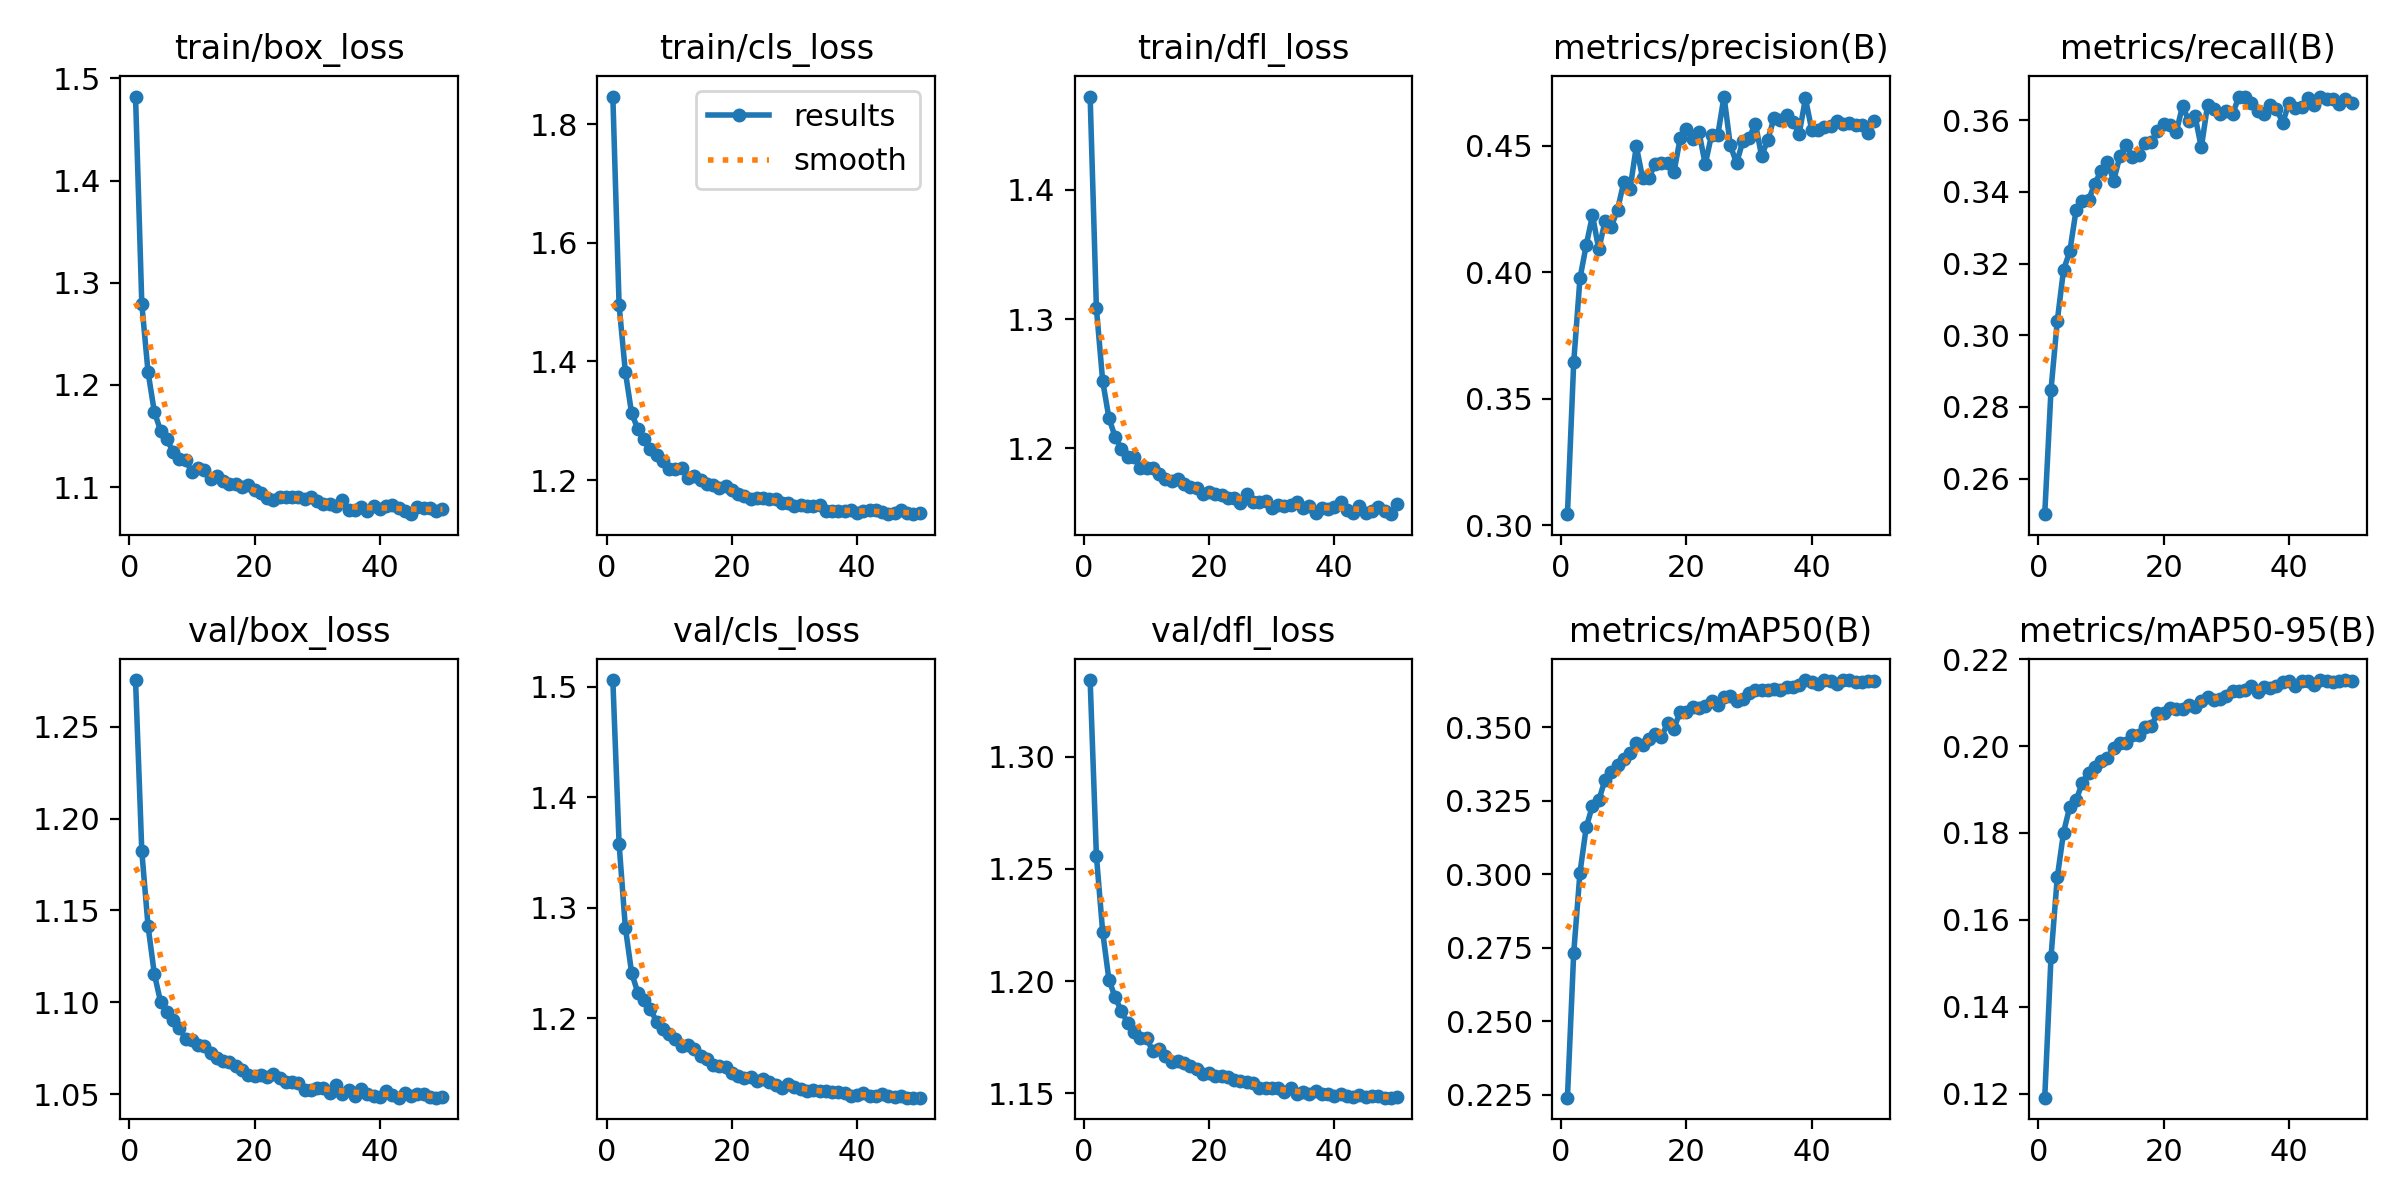

The data file committed next to this chart (first rows):
epoch, time, train/box_loss, train/cls_loss, train/dfl_loss, metrics/precision(B), metrics/recall(B), metrics/mAP50(B), metrics/mAP50-95(B), val/box_loss, val/cls_loss, val/dfl_loss, lr/pg0, lr/pg1, lr/pg2
1, 95.14, 1.482, 1.847, 1.472, 0.3044, 0.2501, 0.224, 0.1191, 1.275, 1.506, 1.334, 0.0003329, 0.0003329, 0.06704
2, 180.1, 1.279, 1.495, 1.308, 0.3644, 0.2848, 0.2732, 0.1515, 1.182, 1.358, 1.256, 0.0006656, 0.0006656, 0.03404
3, 263.5, 1.212, 1.382, 1.252, 0.3976, 0.304, 0.3005, 0.1698, 1.141, 1.282, 1.222, 0.0009957, 0.0009957, 0.001037
4, 346.5, 1.174, 1.312, 1.223, 0.4107, 0.3182, 0.316, 0.1801, 1.115, 1.241, 1.201, 0.0009912, 0.0009912, 0.0009912
5, 429.1, 1.155, 1.286, 1.208, 0.4225, 0.3234, 0.3233, 0.1861, 1.1, 1.223, 1.193, 0.0009844, 0.0009844, 0.0009844
6, 512.7, 1.147, 1.268, 1.2, 0.4091, 0.3348, 0.3251, 0.1875, 1.095, 1.217, 1.187, 0.0009758, 0.0009758, 0.0009758
7, 595.2, 1.135, 1.252, 1.193, 0.4202, 0.3375, 0.3321, 0.1916, 1.09, 1.208, 1.181, 0.0009652, 0.0009652, 0.0009652
8, 678.3, 1.128, 1.243, 1.193, 0.418, 0.3377, 0.3348, 0.1939, 1.086, 1.197, 1.177, 0.0009529, 0.0009529, 0.0009529
9, 761.5, 1.127, 1.232, 1.185, 0.4248, 0.3423, 0.3373, 0.1953, 1.08, 1.191, 1.175, 0.0009388, 0.0009388, 0.0009388
10, 844.3, 1.115, 1.219, 1.184, 0.4357, 0.3458, 0.3391, 0.1966, 1.08, 1.185, 1.175, 0.0009229, 0.0009229, 0.0009229
11, 927.1, 1.119, 1.219, 1.185, 0.433, 0.3483, 0.3411, 0.1972, 1.076, 1.181, 1.169, 0.0009055, 0.0009055, 0.0009055
12, 1009, 1.117, 1.22, 1.18, 0.4499, 0.3431, 0.3445, 0.1996, 1.076, 1.175, 1.17, 0.0008864, 0.0008864, 0.0008864
13, 1093, 1.108, 1.203, 1.176, 0.4372, 0.3499, 0.3438, 0.2007, 1.072, 1.175, 1.166, 0.0008658, 0.0008658, 0.0008658
14, 1176, 1.111, 1.207, 1.175, 0.4372, 0.3532, 0.3461, 0.2007, 1.069, 1.172, 1.164, 0.0008439, 0.0008439, 0.0008439
15, 1259, 1.106, 1.2, 1.176, 0.443, 0.3498, 0.3476, 0.2025, 1.068, 1.166, 1.164, 0.0008205, 0.0008205, 0.0008205
16, 1341, 1.103, 1.193, 1.172, 0.4433, 0.3504, 0.3467, 0.2026, 1.068, 1.163, 1.163, 0.000796, 0.000796, 0.000796
17, 1425, 1.103, 1.192, 1.17, 0.4433, 0.3537, 0.3514, 0.2045, 1.065, 1.157, 1.162, 0.0007702, 0.0007702, 0.0007702
18, 1509, 1.1, 1.187, 1.169, 0.4395, 0.3538, 0.3495, 0.2045, 1.063, 1.157, 1.161, 0.0007435, 0.0007435, 0.0007435
19, 1592, 1.102, 1.19, 1.165, 0.453, 0.3571, 0.3554, 0.2077, 1.06, 1.156, 1.159, 0.0007158, 0.0007158, 0.0007158
20, 1675, 1.098, 1.183, 1.166, 0.4568, 0.3589, 0.3553, 0.2077, 1.06, 1.15, 1.159, 0.0006872, 0.0006872, 0.0006872
21, 1757, 1.094, 1.177, 1.164, 0.4528, 0.3587, 0.3568, 0.2087, 1.06, 1.148, 1.158, 0.000658, 0.000658, 0.000658
22, 1839, 1.089, 1.173, 1.164, 0.4554, 0.3567, 0.3567, 0.2085, 1.059, 1.146, 1.158, 0.0006281, 0.0006281, 0.0006281
23, 1922, 1.087, 1.169, 1.161, 0.4427, 0.3639, 0.3571, 0.2085, 1.061, 1.147, 1.157, 0.0005978, 0.0005978, 0.0005978
24, 2005, 1.091, 1.169, 1.161, 0.4542, 0.3598, 0.359, 0.2095, 1.059, 1.144, 1.156, 0.000567, 0.000567, 0.000567
25, 2088, 1.09, 1.17, 1.158, 0.4542, 0.361, 0.3574, 0.2091, 1.057, 1.145, 1.156, 0.0005361, 0.0005361, 0.0005361
26, 2170, 1.09, 1.168, 1.164, 0.4695, 0.3524, 0.3602, 0.2104, 1.056, 1.142, 1.155, 0.000505, 0.000505, 0.000505
27, 2253, 1.09, 1.168, 1.158, 0.4502, 0.3642, 0.3606, 0.2114, 1.056, 1.14, 1.155, 0.0004739, 0.0004739, 0.0004739
28, 2336, 1.088, 1.161, 1.159, 0.4431, 0.363, 0.359, 0.2107, 1.052, 1.137, 1.152, 0.000443, 0.000443, 0.000443
29, 2419, 1.09, 1.161, 1.159, 0.4518, 0.3618, 0.3596, 0.2109, 1.052, 1.14, 1.152, 0.0004122, 0.0004122, 0.0004122
30, 2501, 1.087, 1.156, 1.154, 0.453, 0.3625, 0.3616, 0.2115, 1.054, 1.138, 1.152, 0.0003819, 0.0003819, 0.0003819
31, 2584, 1.083, 1.158, 1.156, 0.4588, 0.3617, 0.3628, 0.2126, 1.054, 1.136, 1.152, 0.000352, 0.000352, 0.000352
32, 2666, 1.084, 1.156, 1.155, 0.446, 0.3666, 0.3626, 0.2127, 1.051, 1.134, 1.15, 0.0003228, 0.0003228, 0.0003228
33, 2749, 1.081, 1.156, 1.156, 0.4525, 0.3665, 0.3628, 0.2129, 1.055, 1.135, 1.152, 0.0002942, 0.0002942, 0.0002942
34, 2832, 1.087, 1.158, 1.158, 0.4611, 0.3647, 0.3631, 0.2138, 1.05, 1.134, 1.15, 0.0002665, 0.0002665, 0.0002665
35, 2914, 1.077, 1.148, 1.154, 0.4602, 0.3625, 0.3625, 0.2124, 1.052, 1.134, 1.15, 0.0002398, 0.0002398, 0.0002398
36, 2996, 1.077, 1.148, 1.155, 0.462, 0.3618, 0.3637, 0.2137, 1.049, 1.133, 1.149, 0.000214, 0.000214, 0.000214
37, 3079, 1.081, 1.148, 1.15, 0.4594, 0.3642, 0.3638, 0.2133, 1.053, 1.133, 1.151, 0.0001895, 0.0001895, 0.0001895
38, 3161, 1.077, 1.148, 1.153, 0.4548, 0.3632, 0.3643, 0.214, 1.05, 1.132, 1.15, 0.0001661, 0.0001661, 0.0001661
39, 3244, 1.082, 1.15, 1.153, 0.4687, 0.3593, 0.366, 0.2148, 1.049, 1.13, 1.15, 0.0001442, 0.0001442, 0.0001442
40, 3327, 1.078, 1.144, 1.155, 0.4563, 0.3648, 0.3653, 0.2149, 1.049, 1.13, 1.149, 0.0001236, 0.0001236, 0.0001236
41, 3410, 1.081, 1.148, 1.158, 0.4564, 0.3633, 0.3646, 0.2138, 1.052, 1.132, 1.15, 0.0001045, 0.0001045, 0.0001045
42, 3494, 1.083, 1.15, 1.152, 0.4574, 0.3636, 0.3661, 0.215, 1.049, 1.13, 1.149, 8.70577e-05, 8.70577e-05, 8.70577e-05
43, 3577, 1.08, 1.149, 1.15, 0.4578, 0.3661, 0.3656, 0.215, 1.048, 1.129, 1.148, 7.12282e-05, 7.12282e-05, 7.12282e-05
44, 3660, 1.077, 1.146, 1.155, 0.4597, 0.3643, 0.3646, 0.2141, 1.051, 1.131, 1.149, 5.71106e-05, 5.71106e-05, 5.71106e-05
45, 3743, 1.074, 1.142, 1.15, 0.4585, 0.3665, 0.366, 0.2152, 1.049, 1.13, 1.148, 4.47606e-05, 4.47606e-05, 4.47606e-05
46, 3825, 1.08, 1.145, 1.151, 0.459, 0.3658, 0.366, 0.215, 1.05, 1.129, 1.149, 3.4227e-05, 3.4227e-05, 3.4227e-05
47, 3908, 1.08, 1.149, 1.154, 0.4582, 0.366, 0.3653, 0.2149, 1.05, 1.129, 1.149, 2.55513e-05, 2.55513e-05, 2.55513e-05
48, 3991, 1.08, 1.145, 1.152, 0.4584, 0.3644, 0.3653, 0.215, 1.048, 1.128, 1.148, 1.87678e-05, 1.87678e-05, 1.87678e-05
49, 4074, 1.077, 1.142, 1.149, 0.4551, 0.3658, 0.3658, 0.2152, 1.048, 1.128, 1.148, 1.39032e-05, 1.39032e-05, 1.39032e-05
50, 4156, 1.078, 1.144, 1.157, 0.4598, 0.3648, 0.3658, 0.2149, 1.048, 1.128, 1.148, 1.09768e-05, 1.09768e-05, 1.09768e-05
